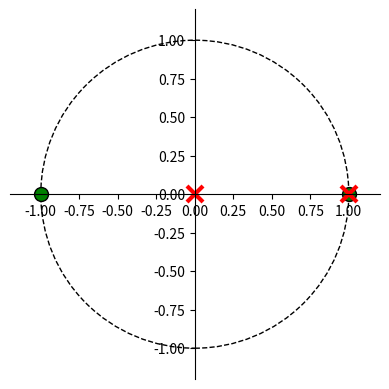

Python code for this plot:
import numpy as np
import matplotlib.pyplot as plt
from matplotlib import patches

xAxis = [1, 0, -1]
yAxis = [1, -1, 0]

ax = plt.subplot(111)
uc = patches.Circle((0, 0), radius=1, fill=False, color='black', ls='dashed')
ax.add_patch(uc)

Zeros = np.roots(xAxis)
Poles = np.roots(yAxis)

t1 = plt.plot(Zeros.real, Zeros.imag, 'go', ms=10)
plt.setp(t1, markersize=10.0, markeredgewidth=1.0, markeredgecolor='k', markerfacecolor='g')

t2 = plt.plot(Poles.real, Poles.imag, 'rx', ms=10)
plt.setp(t2, markersize=12.0, markeredgewidth=3.0, markeredgecolor='r', markerfacecolor='r')

ax.spines['left'].set_position('center')
ax.spines['bottom'].set_position('center')
ax.spines['right'].set_visible(False)
ax.spines['top'].set_visible(False)

r = 1.2
plt.axis('scaled')
plt.axis([-r, r, -r, r])
ticks = [-1, -.75, -.5, -.25, 0,.25,.5, .75,1]
plt.xticks(ticks)
plt.yticks(ticks)

plt.show()

